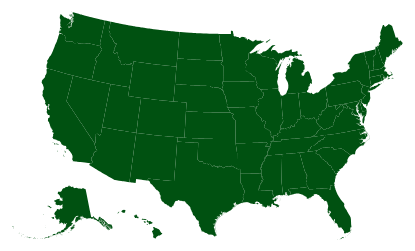
D3 v3 page, settled after 360 driven frames (6 s of simulated time); the page loaded 1 data file(s).




var w =500;
var h = 300;

var projection = d3.geo.albersUsa()
.translate([w/2, h/2])
.scale([500]);

var path = d3.geo.path().projection(projection);

var svg = d3.select("body").append("svg").attr({width:w, height:h});

d3.json("us.json", function(json) {

svg.selectAll("path")
  .data(json.features)
  .enter()
  .append("path")
  .attr("d", path)
  .attr("fill", "#005111")
});
  

### data: us.json
{
 "type": "FeatureCollection",
 "crs": {
  "type": "name",
  "properties": {
   "name": "urn:ogc:def:crs:EPSG::4169"
  }
 },
 "features": [
  {
   "type": "Feature",
   "properties": {
    "GEO_ID": "0400000US23",
    "STATE": "23",
    "NAME": "Maine",
    "LSAD": null,
    "CENSUSAREA": 30843.0
   },
   "geometry": {
    "type": "MultiPolygon",
    "coordinates": "[... 42 items]"
   }
  },
  {
   "type": "Feature",
   "properties": {
    "GEO_ID": "0400000US25",
    "STATE": "25",
    "NAME": "Massachusetts",
    "LSAD": null,
    "CENSUSAREA": 7800.0
   },
   "geometry": {
    "type": "MultiPolygon",
    "coordinates": "[... 10 items]"
   }
  },
  {
   "type": "Feature",
   "properties": {
    "GEO_ID": "0400000US26",
    "STATE": "26",
    "NAME": "Michigan",
    "LSAD": null,
    "CENSUSAREA": 56539.0
   },
   "geometry": {
    "type": "MultiPolygon",
    "coordinates": "[... 38 items]"
   }
  },
  {
   "type": "Feature",
   "properties": {
    "GEO_ID": "0400000US30",
    "STATE": "30",
    "NAME": "Montana",
    "LSAD": null,
    "CENSUSAREA": 145546.0
   },
   "geometry": {
    "type": "Polygon",
    "coordinates": "[... 1 items]"
   }
  },
  {
   "type": "Feature",
   "properties": {
    "GEO_ID": "0400000US32",
    "STATE": "32",
    "NAME": "Nevada",
    "LSAD": null,
    "CENSUSAREA": 109781.0
   },
   "geometry": {
    "type": "Polygon",
    "coordinates": "[... 1 items]"
   }
  },
  {
   "type": "Feature",
   "properties": {
    "GEO_ID": "0400000US34",
    "STATE": "34",
    "NAME": "New Jersey",
    "LSAD": null,
    "CENSUSAREA": 7354.0
   },
   "geometry": {
    "type": "Polygon",
    "coordinates": "[... 1 items]"
   }
  },
  {
   "type": "Feature",
   "properties": {
    "GEO_ID": "0400000US36",
    "STATE": "36",
    "NAME": "New York",
    "LSAD": null,
    "CENSUSAREA": 47126.0
   },
   "geometry": {
    "type": "MultiPolygon",
    "coordinates": "[... 12 items]"
   }
  },
  {
   "type": "Feature",
   "properties": {
    "GEO_ID": "0400000US37",
    "STATE": "37",
    "NAME": "North Carolina",
    "LSAD": null,
    "CENSUSAREA": 48618.0
   },
   "geometry": {
    "type": "MultiPolygon",
    "coordinates": "[... 3 items]"
   }
  },
  "... 44 more items"
 ]
}